Image classification data set "data" (alba-k/coffee-roast-classifier on GitHub). Class labels (7): claro, medio, medio oscuro, nada otro, oscuro, quemado, verde.

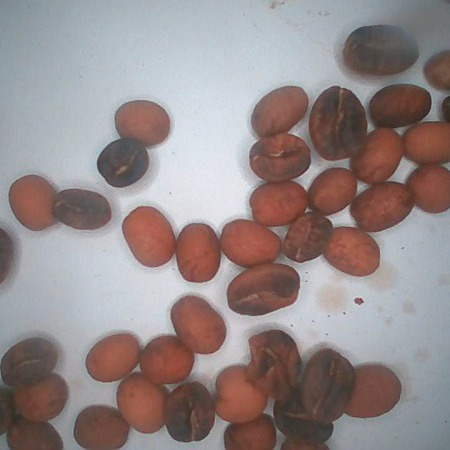
Label: medio

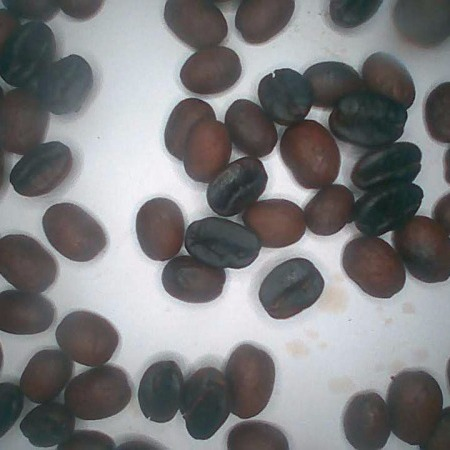
Label: medio oscuro

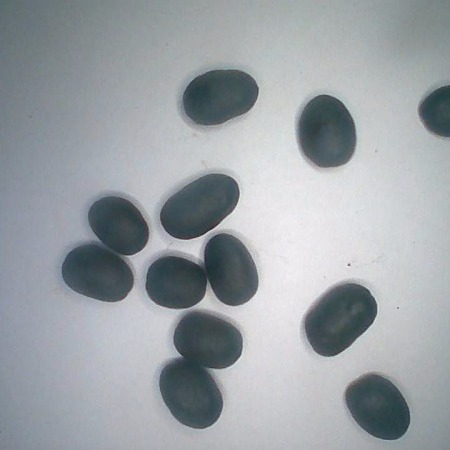
Label: quemado

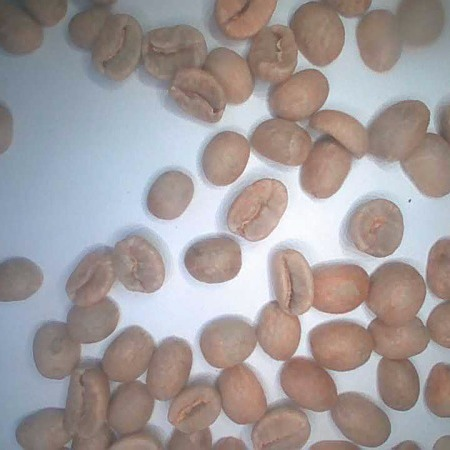
Label: verde

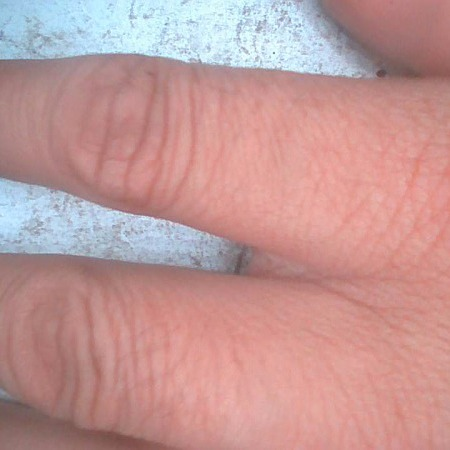
Label: nada otro

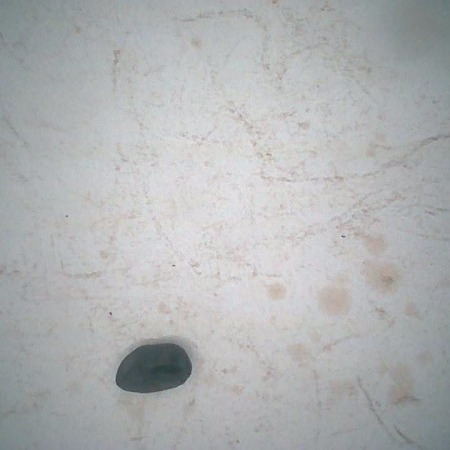
Label: oscuro
